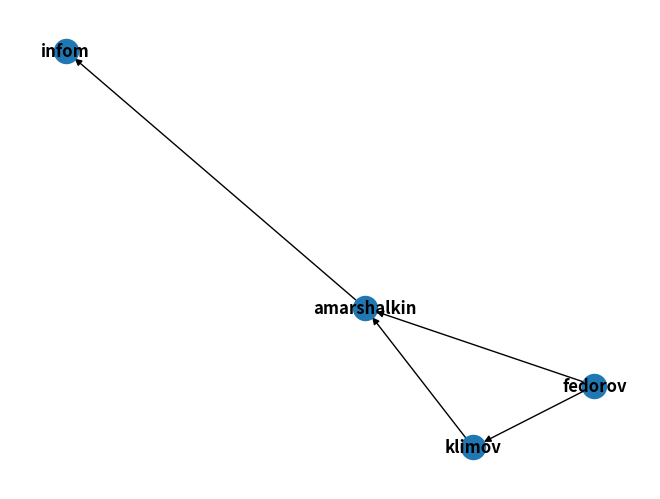

Write Python code to recreate this figure.
import matplotlib as mpl
mpl.use('Agg')
import matplotlib.pyplot as plt
import networkx as nx
DG = nx.DiGraph()
DG.add_weighted_edges_from([('amarshalkin', 'infom', 200), ('klimov', 'amarshalkin', 300), ('fedorov', 'amarshalkin', 150), ('fedorov', 'klimov', 50)])
nx.draw(DG, with_labels=True, font_weight='bold')
plt.savefig("graph.png")

try:
    print(list(find_cycle(G, orientation='ignore')))
except:
    pass
